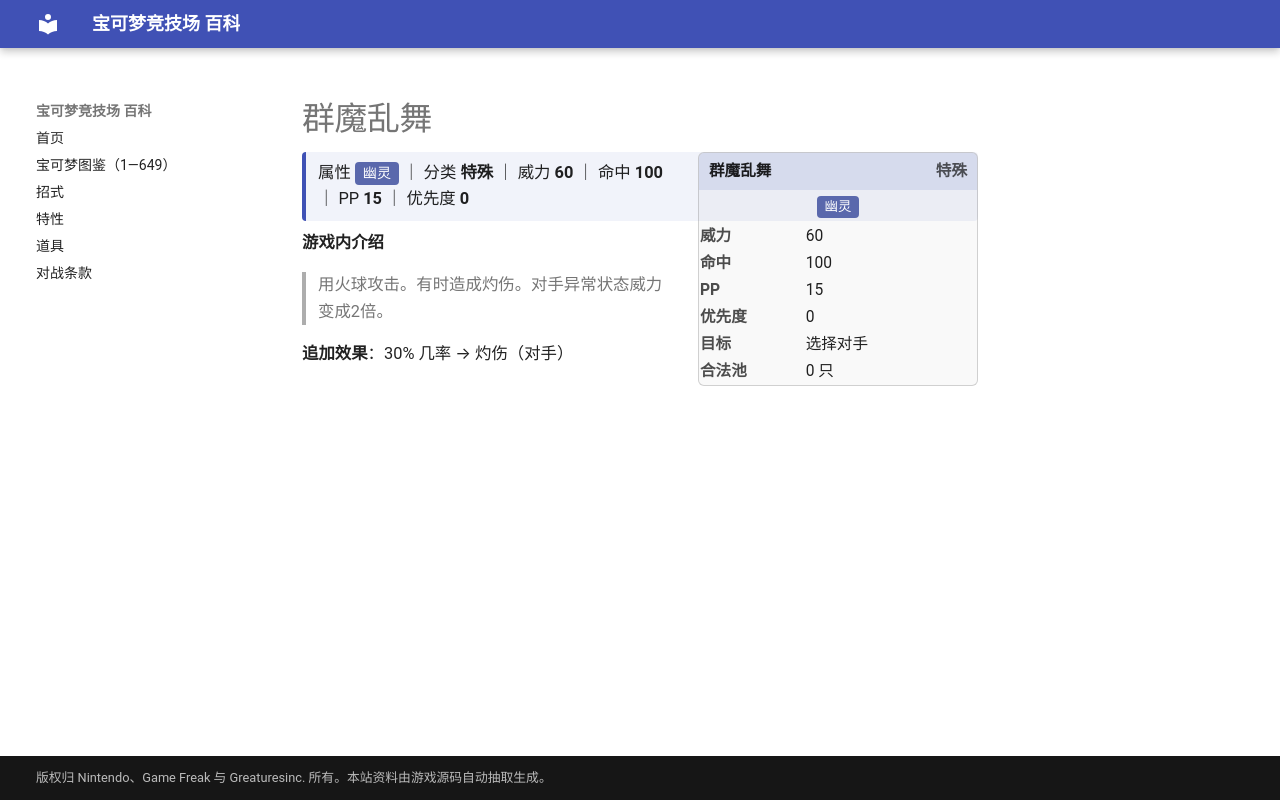

repository: nanmoboys/pkmn-arena-wiki · page: moves/群魔乱舞/index.html · generator: mkdocs

# 群魔乱舞

<div class="infobox">
<div class="ib-h"><span>群魔乱舞</span><span class="ib-no">特殊</span></div>
<div class="ib-ty"><span class="tp" style="background:#5A68AC">幽灵</span></div>
<table class="ib-t"><tr><th>威力</th><td>60</td></tr><tr><th>命中</th><td>100</td></tr><tr><th>PP</th><td>15</td></tr><tr><th>优先度</th><td>0</td></tr><tr><th>目标</th><td>选择对手</td></tr><tr><th>合法池</th><td>0 只</td></tr></table></div>
<div class="head-stat">属性 <span class="tp" style="background:#5A68AC">幽灵</span> ｜ 分类 <b>特殊</b> ｜ 威力 <b>60</b> ｜ 命中 <b>100</b> ｜ PP <b>15</b> ｜ 优先度 <b>0</b></div>

**游戏内介绍**

> 用火球攻击。有时造成灼伤。对手异常状态威力变成2倍。

**追加效果**：30% 几率 → 灼伤（对手）
